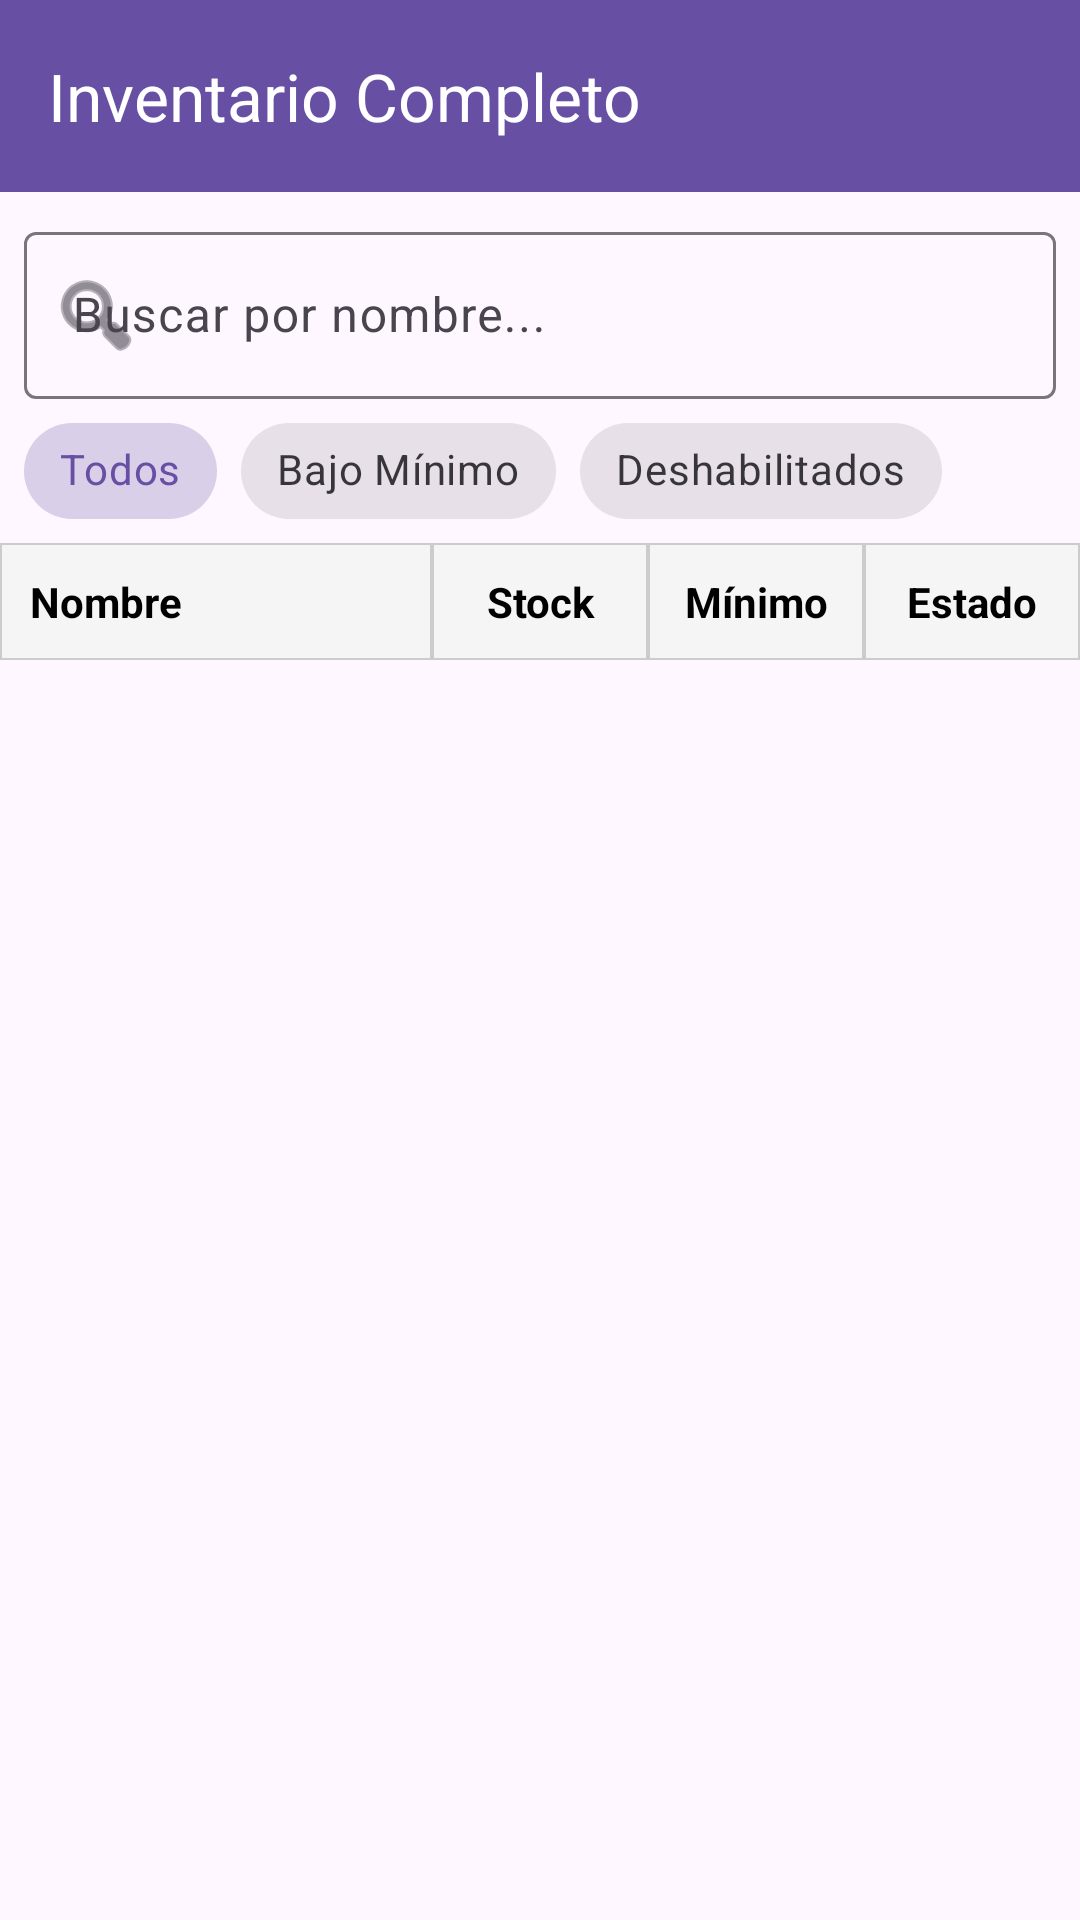

Write the Android layout XML for this screen, with the resource values it uses.
<!-- AndroidManifest.xml: application theme Theme.AppAlmacen -->
<!-- res/layout/activity_inventario.xml -->
<?xml version="1.0" encoding="utf-8"?>
<androidx.constraintlayout.widget.ConstraintLayout xmlns:android="http://schemas.android.com/apk/res/android"
    xmlns:app="http://schemas.android.com/apk/res-auto"
    android:layout_width="match_parent"
    android:layout_height="match_parent">

    <androidx.appcompat.widget.Toolbar
        android:id="@+id/toolbarInventario"
        android:layout_width="match_parent"
        android:layout_height="?attr/actionBarSize"
        android:background="?attr/colorPrimary"
        android:theme="@style/ThemeOverlay.AppCompat.Dark.ActionBar"
        app:layout_constraintTop_toTopOf="parent"
        app:title="Inventario Completo"
        app:titleTextColor="@android:color/white" />

    <com.google.android.material.textfield.TextInputLayout
        android:id="@+id/tilSearch"
        android:layout_width="match_parent"
        android:layout_height="wrap_content"
        android:layout_margin="8dp"
        android:hint="Buscar por nombre..."
        app:layout_constraintTop_toBottomOf="@id/toolbarInventario"
        app:startIconDrawable="@android:drawable/ic_menu_search">

        <com.google.android.material.textfield.TextInputEditText
            android:id="@+id/etSearchInventario"
            android:layout_width="match_parent"
            android:layout_height="wrap_content"
            android:inputType="text" />
    </com.google.android.material.textfield.TextInputLayout>

    <HorizontalScrollView
        android:id="@+id/hsvFilters"
        android:layout_width="match_parent"
        android:layout_height="wrap_content"
        android:layout_marginStart="8dp"
        android:layout_marginEnd="8dp"
        android:scrollbars="none"
        app:layout_constraintTop_toBottomOf="@id/tilSearch">

        <com.google.android.material.chip.ChipGroup
            android:id="@+id/chipGroupFilters"
            android:layout_width="wrap_content"
            android:layout_height="wrap_content"
            app:singleSelection="true"
            app:selectionRequired="true">

            <com.google.android.material.chip.Chip
                android:id="@+id/chipAll"
                style="@style/Widget.MaterialComponents.Chip.Choice"
                android:layout_width="wrap_content"
                android:layout_height="wrap_content"
                android:checked="true"
                android:text="Todos" />

            <com.google.android.material.chip.Chip
                android:id="@+id/chipLowStock"
                style="@style/Widget.MaterialComponents.Chip.Choice"
                android:layout_width="wrap_content"
                android:layout_height="wrap_content"
                android:text="Bajo Mínimo" />

            <com.google.android.material.chip.Chip
                android:id="@+id/chipDisabled"
                style="@style/Widget.MaterialComponents.Chip.Choice"
                android:layout_width="wrap_content"
                android:layout_height="wrap_content"
                android:text="Deshabilitados" />

        </com.google.android.material.chip.ChipGroup>
    </HorizontalScrollView>

    
    <LinearLayout
        android:id="@+id/llHeader"
        android:layout_width="match_parent"
        android:layout_height="wrap_content"
        android:background="#F5F5F5"
        android:orientation="horizontal"
        app:layout_constraintTop_toBottomOf="@id/hsvFilters">

        <TextView
            android:layout_width="0dp"
            android:layout_height="wrap_content"
            android:layout_weight="2"
            android:padding="10dp"
            android:text="Nombre"
            android:textStyle="bold"
            android:textColor="@android:color/black"
            android:background="@drawable/bg_table_cell" />

        <TextView
            android:layout_width="0dp"
            android:layout_height="wrap_content"
            android:layout_weight="1"
            android:gravity="center"
            android:padding="10dp"
            android:text="Stock"
            android:textStyle="bold"
            android:textColor="@android:color/black"
            android:background="@drawable/bg_table_cell" />

        <TextView
            android:layout_width="0dp"
            android:layout_height="wrap_content"
            android:layout_weight="1"
            android:gravity="center"
            android:padding="10dp"
            android:text="Mínimo"
            android:textStyle="bold"
            android:textColor="@android:color/black"
            android:background="@drawable/bg_table_cell" />

        <TextView
            android:layout_width="0dp"
            android:layout_height="wrap_content"
            android:layout_weight="1"
            android:gravity="center"
            android:padding="10dp"
            android:text="Estado"
            android:textStyle="bold"
            android:textColor="@android:color/black"
            android:background="@drawable/bg_table_cell" />
    </LinearLayout>

    <androidx.recyclerview.widget.RecyclerView
        android:id="@+id/rvInventario"
        android:layout_width="match_parent"
        android:layout_height="0dp"
        app:layout_constraintBottom_toBottomOf="parent"
        app:layout_constraintTop_toBottomOf="@id/llHeader" />

</androidx.constraintlayout.widget.ConstraintLayout>
<!-- resources referenced by this layout -->
<resources>
  <!-- drawable bg_table_cell (drawable) -->
  <?xml version="1.0" encoding="utf-8"?>
  <shape xmlns:android="http://schemas.android.com/apk/res/android">
      <stroke android:width="0.5dp" android:color="#CCCCCC" />
      <solid android:color="@android:color/transparent" />
  </shape>
  <style name="Theme.AppAlmacen" parent="Base.Theme.AppAlmacen" />
  <style name="Base.Theme.AppAlmacen" parent="Theme.Material3.DayNight.NoActionBar">
          
          
      </style>
</resources>
